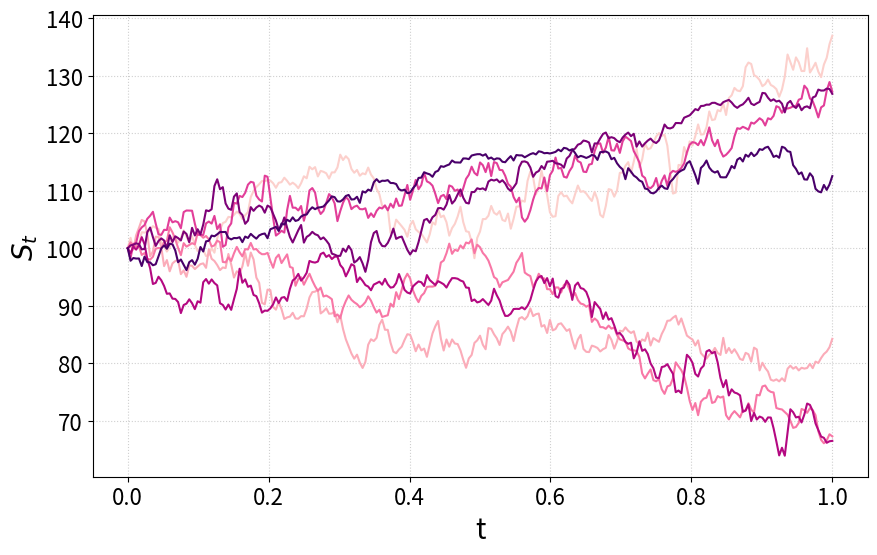

This figure's Python source:
import numpy as np
import matplotlib.pyplot as plt
from typing import Tuple, Dict, Any
import os


def heston_paths(params: Dict[str, Any]) -> Tuple[np.ndarray, np.ndarray]:
    '''Simula trajetórias do modelo de Heston a partir da discretização de Milstein.
    Recebe como parâmetros:
    params - Um dicionário contendo todos os parâmetros necessários para a simulação. São eles:
            S0 -> preço inicial do ativo
            v0 -> variância inicial
            r -> taxa de juros livre de risco
            kappa -> taxa de reversão à média
            v_bar -> média a longo prazo da variância
            gamma -> volatilidade da volatilidade
            rho -> coeficiente de correlação
            T -> horizonte de tempo
            num_steps -> número de passos na simulação
            num_sim -> número de trajetórias a serem simuladas

    Retorna uma tupla contendo duas matrizes numpy: uma para a trajetória dos preços e outra para a trajetória das variâncias.
    '''

    # Desempacotando os parâmetros para facilitar
    S0 = params['S0']
    v0 = params['v0']
    r = params['r']
    kappa = params['kappa']
    v_bar = params['v_bar']
    gamma = params['gamma']
    rho = params['rho']
    T = params['T']
    num_steps = params['num_steps']
    num_sims = params['num_sims']

    # Preparando a simulação
    dt = T / num_steps                              # o tamanho de cada passo no tempo
    # cria uma matriz vazia para as trajetórias
    S = np.zeros((num_steps + 1, num_sims))
    # cada linha representa um passo no tempo e cada coluna uma simulação
    v = np.zeros((num_steps + 1, num_sims))
    S[0, :] = S0                                    # valores iniciais
    v[0, :] = v0

    # Simulação
    for t in range(1, num_steps + 1):
        # Gerando os incrementos brownianos
        Z1 = np.random.normal(size=num_sims)
        Z2 = np.random.normal(size=num_sims)

        # Correlacionando-os
        dW1 = np.sqrt(dt) * Z1
        dW2 = np.sqrt(dt) * (rho * Z1 + np.sqrt(1 - rho**2) * Z2)

        # Hipótese de absorção
        v_prev_pos = np.maximum(v[t-1, :], 0)

        # Implementando o esquema de Milstein
        v_t = (v[t-1, :] +
               kappa*(v_bar - v_prev_pos)*dt +
               gamma*np.sqrt(v_prev_pos)*dW2 +
               0.25*gamma**2*(dW2**2 - dt))
        v[t, :] = np.maximum(v_t, 0)

        # Log-preço do ativo
        ln_St = np.log(S[t-1, :]) + (r - 0.5*v_prev_pos) * \
            dt + np.sqrt(v_prev_pos)*dW1
        S[t, :] = np.exp(ln_St)

    return S, v


def plot_heston(paths: np.ndarray, T: float, num_steps: int, title: str, ylabel: str, color: str, num_traj: int) -> None:
    '''
    Função auxiliar para plotar as trajetórias obtidas através da função heston_paths().
    Recebe como parâmetros:
    paths -> matriz de trajetórias (preço ou variância)
    T -> horizonte de tempo
    num_steps -> número de passos na simulação
    title -> título do gráfico
    ylabel -> nome do eixo y
    color -> nome do colormap a ser utilizado
    num_traj -> número de trajetórias a serem exibidas no gráfico

    Retorna as imagens dos gráficos
    '''

    tempo = np.linspace(0, T, num_steps + 1)                   # eixo temporal
    # escolhe o colormap
    cmap = plt.get_cmap(color)
    colors = [cmap(i) for i in np.linspace(0.2, 1, num_traj)]  # lista de cores

    # Gerando a figura
    plt.figure(figsize=(10, 6))

    # Plotando cada trajetória com uma cor da lista
    for i in range(num_traj):
        plt.plot(tempo, paths[:, i], color=colors[i])

    plt.title(title, fontsize=17)
    plt.ylabel(ylabel, fontsize=20)
    plt.xlabel('t', fontsize=20)
    plt.tick_params(axis='both', which='major', labelsize=16)
    plt.grid(True, linestyle=':', alpha=0.6)

    plt.grid(True)

    output_dir = 'Figuras'

    if not os.path.exists(output_dir):
        os.makedirs(output_dir)

    caminho = os.path.join(output_dir, f'{ylabel}_heston.pdf')
    plt.savefig(caminho, dpi=300, bbox_inches='tight')
    plt.show()


############################################################ Execução de teste ###################################################################
if __name__ == "__main__":

    # Parâmetros do modelo e da simulação
    params = {
        'S0': 100.0,
        'v0': 0.04,
        'r': 0.05,
        'kappa': 2.0,
        'v_bar': 0.04,
        'gamma': 0.3,
        'rho': -0.7,
        'T': 1.0,
        'num_steps': 252,
        'num_sims': 1000
    }

    S_paths, v_paths = heston_paths(params)
    plot_heston(S_paths, params['T'],
                params['num_steps'], '', '$S_t$', 'RdPu', 7)
